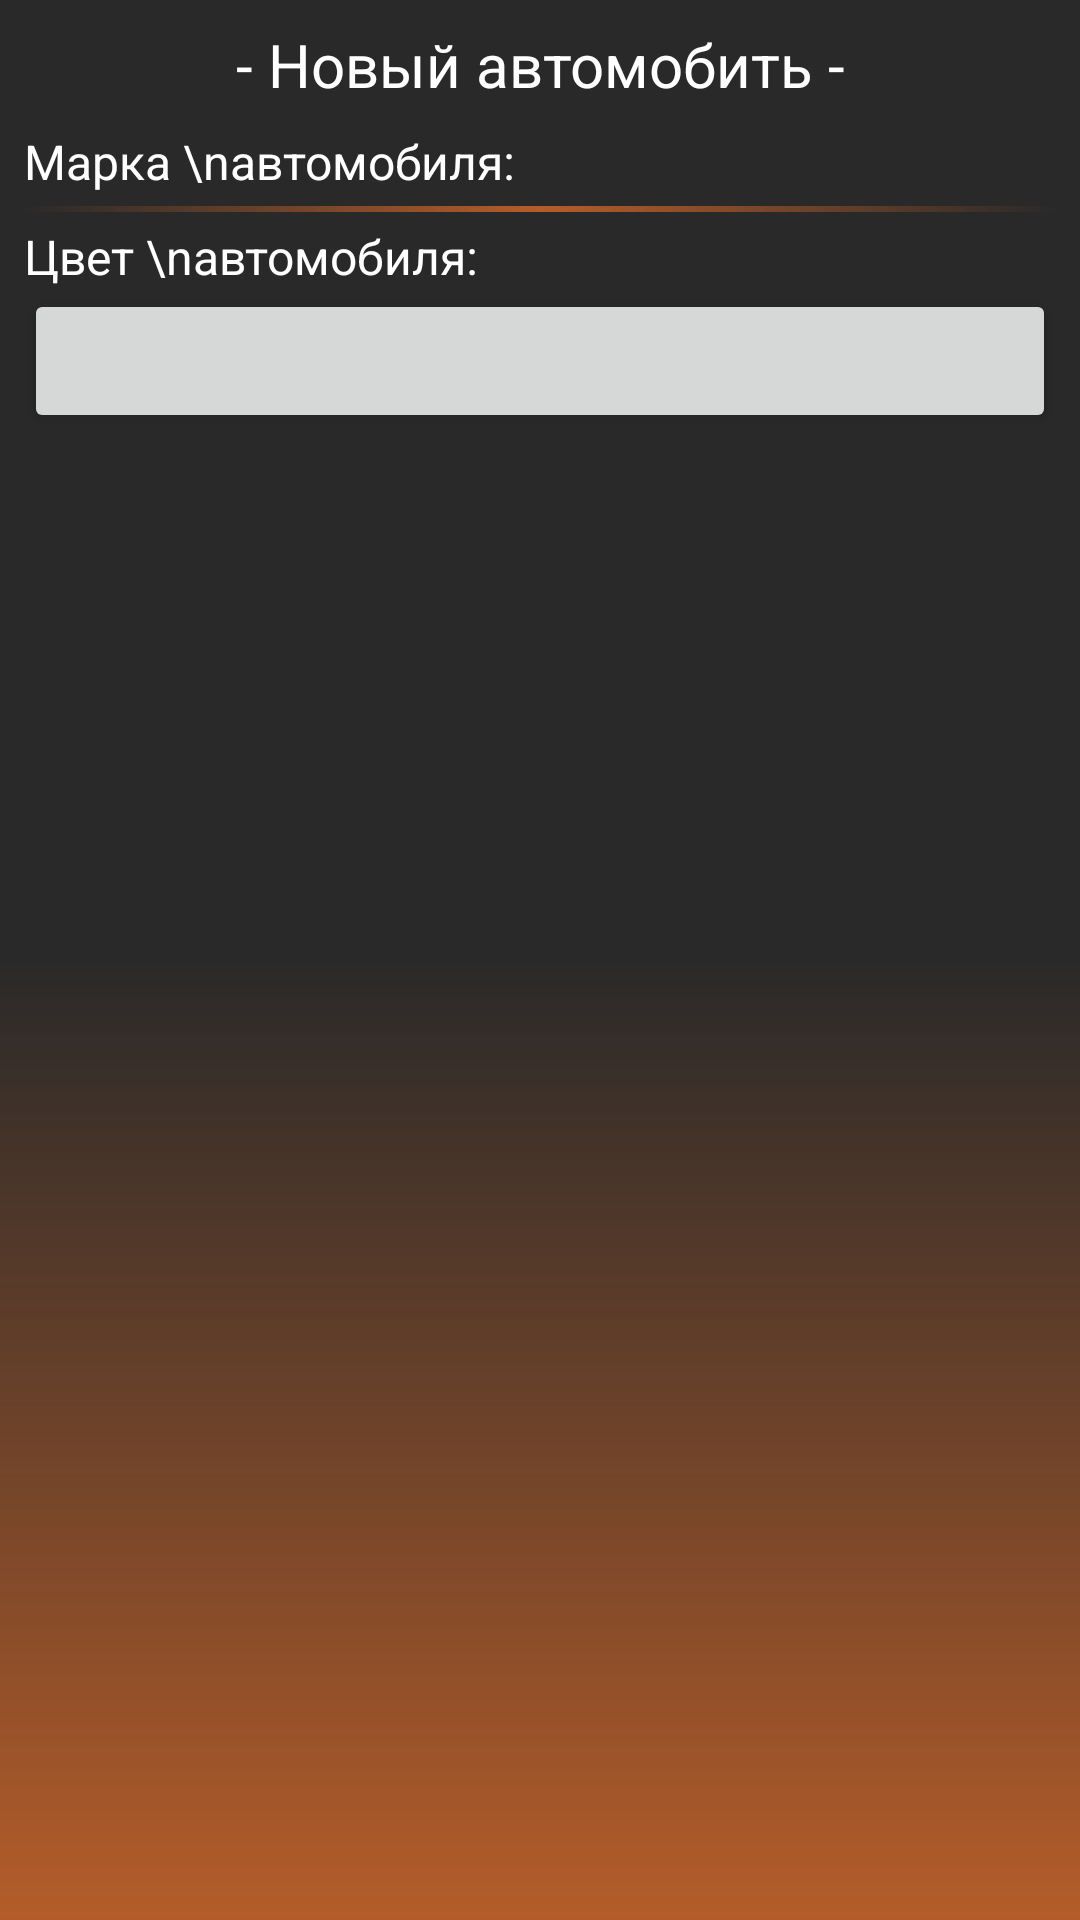

Layout XML and referenced resources for this Android screen:
<!-- AndroidManifest.xml: application theme AppTheme -->
<!-- res/layout/activity_data_car.xml -->
<?xml version="1.0" encoding="utf-8"?>
<LinearLayout xmlns:android="http://schemas.android.com/apk/res/android"
    xmlns:tools="http://schemas.android.com/tools"
    android:layout_width="match_parent"
    android:layout_height="match_parent"
    android:background="@color/background"
    android:orientation="vertical">

    <LinearLayout
        android:layout_width="match_parent"
        android:layout_height="0dp"
        android:layout_weight="1"
        android:padding="8dp"
        android:orientation="vertical">

        <TextView
            style="@style/Text20"
            android:layout_width="match_parent"
            android:layout_height="wrap_content"
            android:layout_marginBottom="8dp"
            android:gravity="center"
            android:text="- Новый автомобить -" />

        <LinearLayout
            android:layout_width="match_parent"
            android:layout_height="wrap_content"
            android:orientation="horizontal">

            <TextView
                style="@style/Text16"
                android:layout_width="wrap_content"
                android:layout_height="wrap_content"
                android:layout_marginEnd="8dp"
                android:text="Марка \nавтомобиля:" />

            <TextView
                android:id="@+id/tv_brand_car"
                style="@style/Text16"
                android:layout_width="match_parent"
                android:layout_height="match_parent"
                android:gravity="center"
                android:textStyle="bold"
                tools:text="Марка автомобиля" />

        </LinearLayout>

        <View
            android:layout_width="match_parent"
            android:layout_height="2dp"
            android:layout_marginTop="4dp"
            android:layout_marginBottom="4dp"
            android:background="@drawable/layout_gradient_divider" />

        <LinearLayout
            android:layout_width="match_parent"
            android:layout_height="wrap_content"
            android:orientation="horizontal">

            <TextView
                style="@style/Text16"
                android:layout_width="wrap_content"
                android:layout_height="wrap_content"
                android:layout_marginEnd="8dp"
                android:text="Цвет \nавтомобиля:" />

            <TextView
                android:id="@+id/tv_color_car"
                style="@style/Text16"
                android:layout_width="match_parent"
                android:layout_height="match_parent"
                android:gravity="center"
                android:textStyle="bold"
                tools:text="Цвет автомобиля" />

        </LinearLayout>
        <Button
            android:id="@+id/btn_back_data"
            android:layout_width="match_parent"
            android:layout_height="wrap_content"
            />

    </LinearLayout>

    <View
        android:layout_weight="1"
        android:layout_width="match_parent"
        android:layout_height="0dp"
        android:background="@drawable/layout_gradient"/>


</LinearLayout>
<!-- resources referenced by this layout -->
<resources>
  <color name="background">#292929</color>
  <!-- drawable layout_gradient (drawable) -->
  <?xml version="1.0" encoding="utf-8"?>
  <shape xmlns:android="http://schemas.android.com/apk/res/android"
      android:shape="rectangle">
  
      <size
          android:width="56dp"
          android:height="56dp" />
  
      <gradient
          android:angle="90.0"
          android:endColor="#00000000"
          android:startColor="@color/colorPrimaryDark"
          android:type="linear"
          />
  
  </shape>
  <!-- drawable layout_gradient_divider (drawable) -->
  <?xml version="1.0" encoding="utf-8"?>
  <shape xmlns:android="http://schemas.android.com/apk/res/android"
      android:shape="rectangle">
  
      <size
          android:width="56dp"
          android:height="2dp" />
  
      <gradient
          android:angle="0.0"
          android:endColor="#00000000"
          android:centerColor="@color/colorPrimaryDark"
          android:startColor="#00000000"
          android:type="linear"
          />
  
  </shape>
  <style name="Text16" parent="android:Widget.TextView">
          <item name="android:textColor">@color/color_text</item>
          <item name="android:textSize">16sp</item>
          <item name="android:textAllCaps">false</item>
      </style>
  <style name="Text20" parent="android:Widget.TextView">
          <item name="android:textColor">@color/color_text</item>
          <item name="android:textSize">20sp</item>
          <item name="android:textAllCaps">false</item>
      </style>
  <style name="AppTheme" parent="Theme.AppCompat.Light.NoActionBar">
          
          <item name="colorPrimary">@color/colorPrimary</item>
          <item name="colorPrimaryDark">@color/colorPrimaryDark</item>
          <item name="colorAccent">@color/colorAccent</item>
      </style>
  <color name="colorPrimaryDark">#b45c29</color>
  <color name="color_text">#FFFFFF</color>
  <color name="colorPrimary">#000000</color>
  <color name="colorAccent">#ff6200</color>
</resources>
